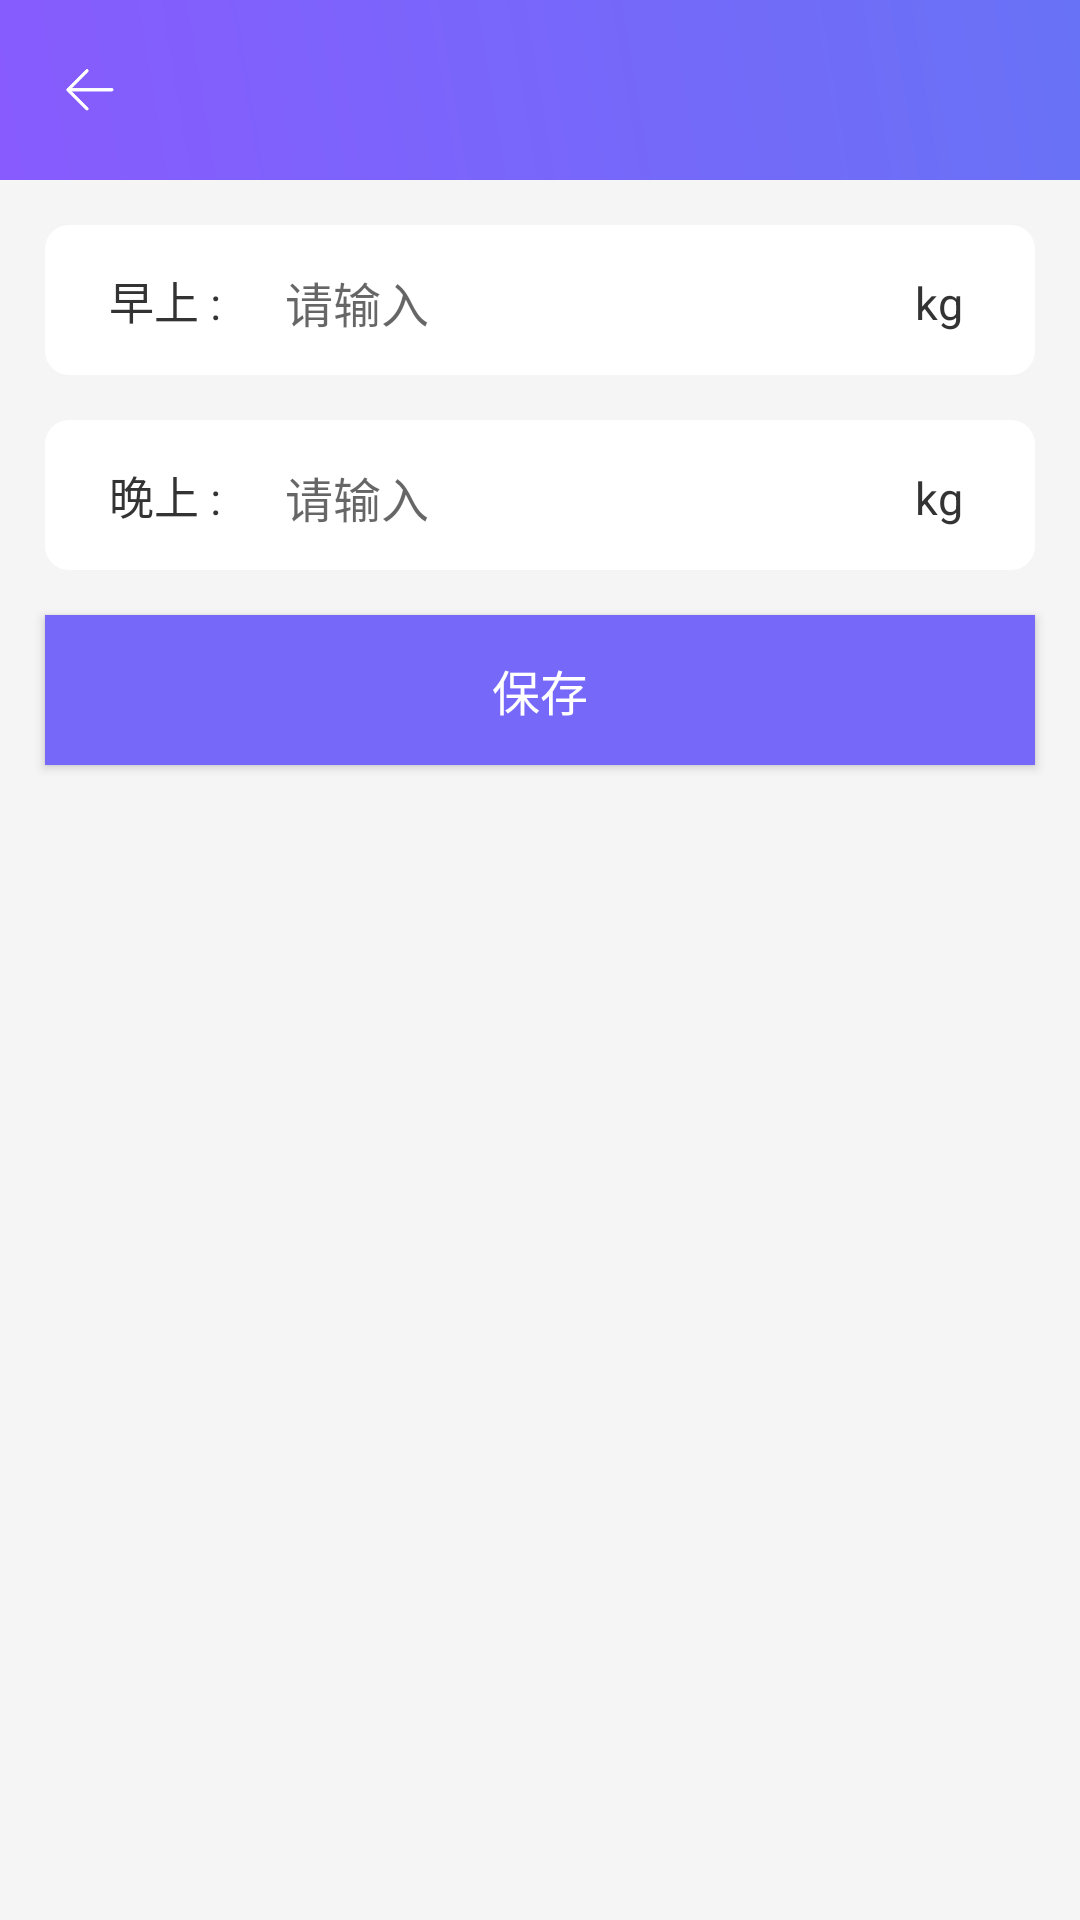

Here is an Android app screen rendered from its layout file. Give the layout XML and the strings, colors and styles it references.
<!-- AndroidManifest.xml: application theme AppTheme -->
<!-- res/layout/activity_weight_input.xml -->
<?xml version="1.0" encoding="utf-8"?>
<LinearLayout
    xmlns:android="http://schemas.android.com/apk/res/android"
    xmlns:app="http://schemas.android.com/apk/res-auto"
    xmlns:tools="http://schemas.android.com/tools"
    android:layout_width="match_parent"
    android:layout_height="match_parent"
    android:orientation="vertical"
    android:background="#f5f5f5"
    tools:context=".WeightInputActivity">

    <LinearLayout
        android:id="@+id/top_view"
        android:layout_width="match_parent"
        android:layout_height="wrap_content"
        android:orientation="horizontal"
        android:background="@drawable/main_bg">
        <ImageView
            android:onClick="navigatorBack"
            android:src="@mipmap/back"
            android:padding="21dp"
            android:layout_width="60dp"
            android:layout_height="60dp"/>
        <TextView
            android:id="@+id/title"
            android:textColor="#FFFFFF"
            android:textSize="15sp"
            android:gravity="center_vertical"
            android:layout_width="wrap_content"
            android:layout_height="60dp"/>
    </LinearLayout>

    <LinearLayout
        android:layout_width="match_parent"
        android:layout_height="wrap_content"
        android:orientation="horizontal"
        android:layout_marginTop="15dp"
        android:layout_marginLeft="15dp"
        android:layout_marginRight="15dp"
        android:background="@drawable/shape_target_input">
        <TextView
            android:textColor="#333333"
            android:text="早上 :"
            android:gravity="center"
            android:layout_width="80dp"
            android:layout_height="50dp"
            android:textSize="15sp"/>
        <EditText
            android:id="@+id/am"
            android:layout_width="0dp"
            android:layout_weight="1"
            android:layout_height="50dp"
            android:background="@drawable/shape_target_input"
            android:inputType="numberDecimal"
            android:hint="请输入"
            android:textSize="16sp"/>
        <TextView
            android:textColor="#333333"
            android:text="kg"
            android:gravity="center_vertical|start"
            android:layout_width="40dp"
            android:layout_height="50dp"
            android:textSize="15sp"/>
    </LinearLayout>

    <LinearLayout
        android:layout_width="match_parent"
        android:layout_height="wrap_content"
        android:orientation="horizontal"
        android:layout_margin="15dp"
        android:background="@drawable/shape_target_input">
        <TextView
            android:textColor="#333333"
            android:text="晚上 :"
            android:gravity="center"
            android:layout_width="80dp"
            android:layout_height="50dp"
            android:textSize="15sp"/>
        <EditText
            android:id="@+id/pm"
            android:layout_width="0dp"
            android:layout_weight="1"
            android:layout_height="50dp"
            android:background="@drawable/shape_target_input"
            android:inputType="numberDecimal"
            android:hint="请输入"
            android:textSize="16sp"/>
        <TextView
            android:textColor="#333333"
            android:text="kg"
            android:gravity="center_vertical|start"
            android:layout_width="40dp"
            android:layout_height="50dp"
            android:textSize="15sp"/>
    </LinearLayout>

    <Button
        android:onClick="save"
        android:layout_width="match_parent"
        android:layout_height="50dp"
        android:text="保存"
        android:textSize="16sp"
        android:textColor="#ffffff"
        android:layout_marginLeft="15dp"
        android:layout_marginRight="15dp"
        android:background="#7668F9"/>

</LinearLayout>
<!-- resources referenced by this layout -->
<resources>
  <!-- drawable main_bg (drawable) -->
  <?xml version="1.0" encoding="utf-8"?>
  <shape
      xmlns:android="http://schemas.android.com/apk/res/android"
      android:shape="rectangle">
  
      <size android:width="50dp" android:height="50dp"/>
  
      <gradient
          android:angle="45"
          android:centerX="0.5"
          android:centerY="0.5"
          android:endColor="#6872F6"
          android:startColor="#885BFE"/>
  
  </shape>
  <!-- drawable shape_target_input (drawable) -->
  <?xml version="1.0" encoding="utf-8"?>
  <shape xmlns:android="http://schemas.android.com/apk/res/android" android:shape="rectangle">
  
      <solid android:color="#ffffff"/>
  
      <corners android:radius="8dp"/>
  
  </shape>
  <!-- mipmap back: png bitmap (mipmap-xhdpi, 774 bytes) -->
  <style name="AppTheme" parent="Theme.AppCompat.Light.DarkActionBar">
          
          <item name="colorPrimary">@color/colorPrimary</item>
          <item name="colorPrimaryDark">@color/colorPrimaryDark</item>
          <item name="colorAccent">@color/colorAccent</item>
      </style>
  <color name="colorPrimary">#008577</color>
  <color name="colorPrimaryDark">#00574B</color>
  <color name="colorAccent">#FE8E46</color>
</resources>
